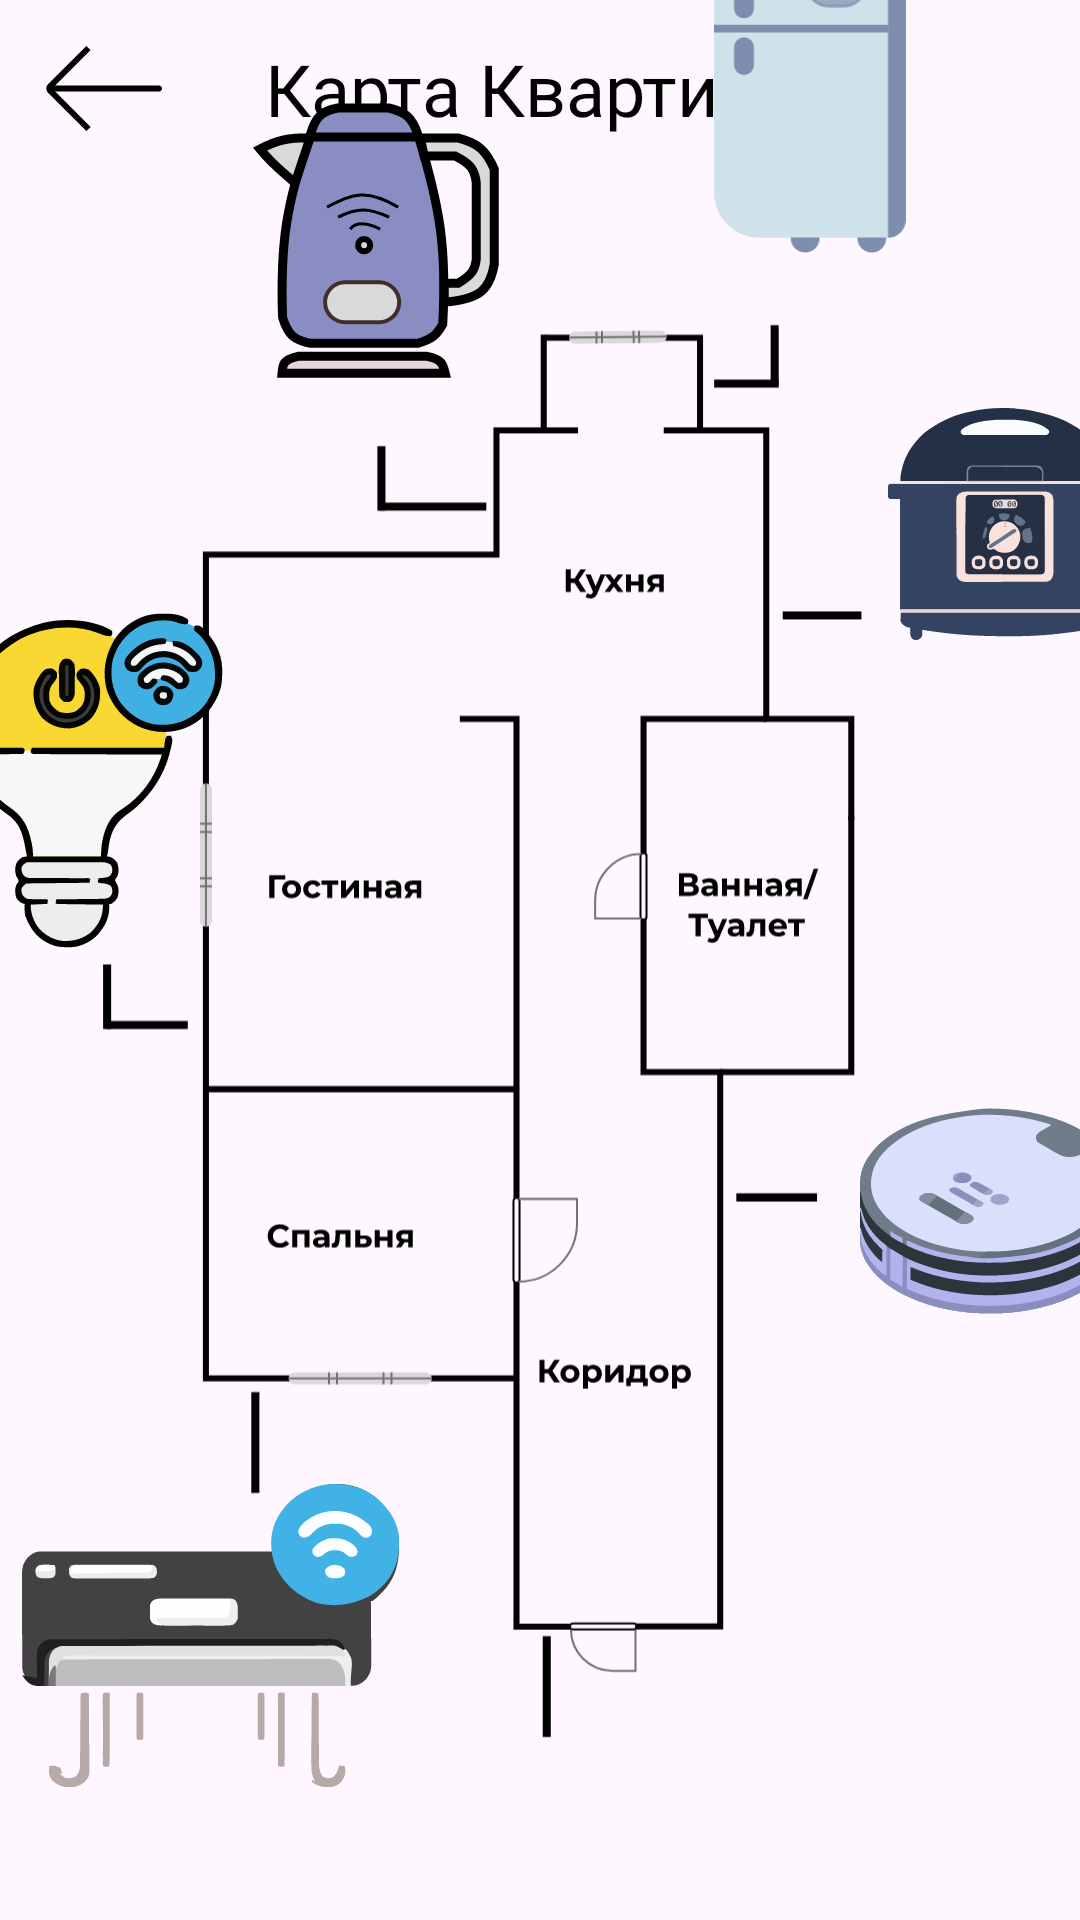

The Android layout XML behind this screen, and the referenced resources:
<!-- AndroidManifest.xml: application theme Theme.Smart -->
<!-- res/layout/activity_map_device.xml -->
<?xml version="1.0" encoding="utf-8"?>
<androidx.constraintlayout.widget.ConstraintLayout xmlns:android="http://schemas.android.com/apk/res/android"
    xmlns:app="http://schemas.android.com/apk/res-auto"
    xmlns:tools="http://schemas.android.com/tools"
    android:layout_width="match_parent"
    android:layout_height="match_parent"
    tools:context=".map_device">


    <ImageButton
        android:id="@+id/BackButton"
        android:layout_width="wrap_content"
        android:layout_height="wrap_content"
        android:layout_marginStart="15dp"
        android:layout_marginTop="15dp"
        android:background="@null"
        android:contentDescription="BackButton"
        android:onClick="pageMainActivity"
        app:layout_constraintStart_toStartOf="parent"
        app:layout_constraintTop_toTopOf="parent"
        app:srcCompat="@drawable/backbutton"
        tools:ignore="TouchTargetSizeCheck" />

    <TextView
        android:id="@+id/textView12"
        android:layout_width="wrap_content"
        android:layout_height="wrap_content"
        android:text="@string/Map"
        android:fontFamily="@font/montserrat_bold"
        android:textSize="24dp"
        android:textColor="@color/black"
        app:layout_constraintBottom_toBottomOf="@+id/BackButton"
        app:layout_constraintEnd_toEndOf="parent"
        app:layout_constraintStart_toStartOf="parent"
        app:layout_constraintTop_toTopOf="@+id/BackButton" />

    <ImageView
        android:id="@+id/imageView24"
        android:layout_width="wrap_content"
        android:layout_height="wrap_content"
        android:layout_marginStart="-20dp"
        app:layout_constraintBottom_toBottomOf="parent"
        app:layout_constraintEnd_toEndOf="parent"
        app:layout_constraintStart_toStartOf="parent"
        app:layout_constraintTop_toBottomOf="@+id/textView12"
        app:srcCompat="@drawable/mapdevice" />

    <ImageView
        android:id="@+id/imageView25"
        android:layout_width="wrap_content"
        android:layout_height="wrap_content"
        android:layout_marginStart="20dp"
        android:layout_marginTop="650dp"
        android:onClick="goToAlarmSystem"
        android:contentDescription="alarmSystem"
        app:layout_constraintBottom_toBottomOf="parent"
        app:layout_constraintEnd_toEndOf="parent"
        app:layout_constraintStart_toStartOf="parent"
        app:layout_constraintTop_toTopOf="@+id/imageView24"
        app:srcCompat="@drawable/alarmmap" />

    <ImageView
        android:id="@+id/imageView26"
        android:layout_width="wrap_content"
        android:layout_height="wrap_content"
        android:layout_marginEnd="300dp"
        android:onClick="goToLamp"
        android:contentDescription="gotoLamp"
        android:layout_marginBottom="120dp"
        app:layout_constraintBottom_toBottomOf="parent"
        app:layout_constraintEnd_toEndOf="parent"
        app:layout_constraintStart_toStartOf="parent"
        app:layout_constraintTop_toTopOf="parent"
        app:srcCompat="@drawable/lampmap" />

    <ImageView
        android:id="@+id/imageView27"
        android:layout_width="wrap_content"
        android:layout_height="wrap_content"
        android:layout_marginStart="-20dp"
        android:layout_marginTop="450dp"
        android:layout_marginEnd="200dp"
        android:onClick="goToCond"
        android:contentDescription="goToCond"
        app:layout_constraintBottom_toBottomOf="parent"
        app:layout_constraintEnd_toEndOf="parent"
        app:layout_constraintStart_toStartOf="parent"
        app:layout_constraintTop_toTopOf="parent"
        app:srcCompat="@drawable/condmap" />

    <ImageView
        android:id="@+id/imageView28"
        android:layout_width="wrap_content"
        android:layout_height="wrap_content"
        android:layout_marginStart="180dp"
        android:layout_marginBottom="575dp"
        android:onClick="goToFridge"
        android:contentDescription="gotoFridge"
        app:layout_constraintBottom_toBottomOf="parent"
        app:layout_constraintEnd_toEndOf="parent"
        app:layout_constraintStart_toStartOf="parent"
        app:layout_constraintTop_toTopOf="parent"
        app:srcCompat="@drawable/fridgemap" />

    <ImageView
        android:id="@+id/imageView29"
        android:layout_width="78dp"
        android:layout_height="80dp"
        android:layout_marginStart="310dp"
        android:layout_marginTop="10dp"
        android:layout_marginBottom="300dp"
        android:onClick="goToMulticooker"
        android:contentDescription="goToMulti"
        app:layout_constraintBottom_toBottomOf="parent"
        app:layout_constraintEnd_toEndOf="parent"
        app:layout_constraintStart_toStartOf="parent"
        app:layout_constraintTop_toTopOf="parent"
        app:srcCompat="@drawable/multimap" />

    <ImageView
        android:id="@+id/imageView30"
        android:layout_width="wrap_content"
        android:layout_height="wrap_content"
        android:layout_marginStart="300dp"
        android:layout_marginTop="175dp"
        android:contentDescription="goToVacuum"
        android:onClick="goToVacuumCleaner"
        app:layout_constraintBottom_toBottomOf="parent"
        app:layout_constraintEnd_toEndOf="parent"
        app:layout_constraintStart_toStartOf="parent"
        app:layout_constraintTop_toTopOf="parent"
        app:srcCompat="@drawable/vacuummap" />

    <ImageView
        android:id="@+id/imageView33"
        android:layout_width="wrap_content"
        android:layout_height="wrap_content"
        android:layout_marginEnd="110dp"
        android:layout_marginBottom="480dp"
        android:contentDescription="goToTeapot"
        android:onClick="goToTeapot"
        app:layout_constraintBottom_toBottomOf="parent"
        app:layout_constraintEnd_toEndOf="parent"
        app:layout_constraintStart_toStartOf="parent"
        app:layout_constraintTop_toTopOf="parent"
        app:srcCompat="@drawable/teapotmap" />

</androidx.constraintlayout.widget.ConstraintLayout>
<!-- resources referenced by this layout -->
<resources>
  <color name="black">#FF000000</color>
  <!-- drawable alarmmap: vector/xml drawable (drawable, 2942 chars, omitted) -->
  <!-- drawable backbutton (drawable) -->
  <vector xmlns:android="http://schemas.android.com/apk/res/android"
      android:width="39dp"
      android:height="29dp"
      android:viewportWidth="39"
      android:viewportHeight="29">
    <path
        android:pathData="M14.5,1L1.707,13.793C1.317,14.183 1.317,14.817 1.707,15.207L14.5,28"
        android:strokeWidth="2"
        android:fillColor="#00000000"
        android:strokeColor="#000000"/>
    <path
        android:pathData="M2,13.5H38C38.552,13.5 39,13.948 39,14.5V14.5C39,15.052 38.552,15.5 38,15.5H2V13.5Z"
        android:fillColor="#000000"/>
  </vector>
  <!-- drawable condmap: vector/xml drawable (drawable, 24090 chars, omitted) -->
  <!-- drawable fridgemap: vector/xml drawable (drawable, 5095 chars, omitted) -->
  <!-- drawable lampmap: vector/xml drawable (drawable, 20246 chars, omitted) -->
  <!-- drawable mapdevice: vector/xml drawable (drawable, 28739 chars, omitted) -->
  <!-- drawable multimap: vector/xml drawable (drawable, 40585 chars, omitted) -->
  <!-- drawable teapotmap: vector/xml drawable (drawable, 3975 chars, omitted) -->
  <!-- drawable vacuummap: vector/xml drawable (drawable, 34796 chars, omitted) -->
  <string name="Map">Карта Квартиры</string>
  <style name="Theme.Smart" parent="Base.Theme.Smart" />
  <style name="Base.Theme.Smart" parent="Theme.Material3.DayNight.NoActionBar">
          
          
          <item name="windowNoTitle">true</item>
          <item name="android:windowFullscreen">true</item>
      </style>
</resources>
